Run: headless pygame with SDL's dummy video driver; simulated clock (each Clock.tick advances the game by its frame time, no real sleeping); random seed 0; keys injected as events and as key.get_pressed() state; no mouse input.
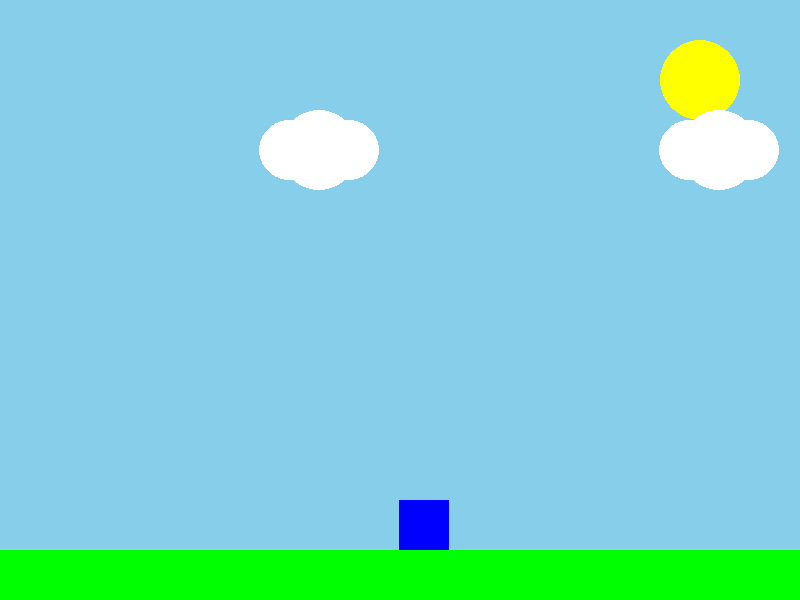
Frame 1 of 4 · flips 1–60 · no input
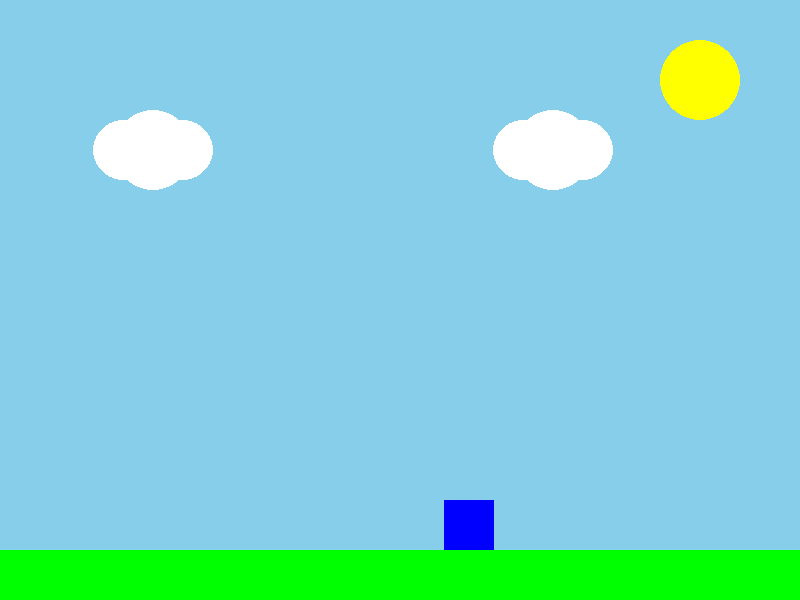
Frame 2 of 4 · flips 61–180 · tapped SPACE, RETURN · held RIGHT (→), D
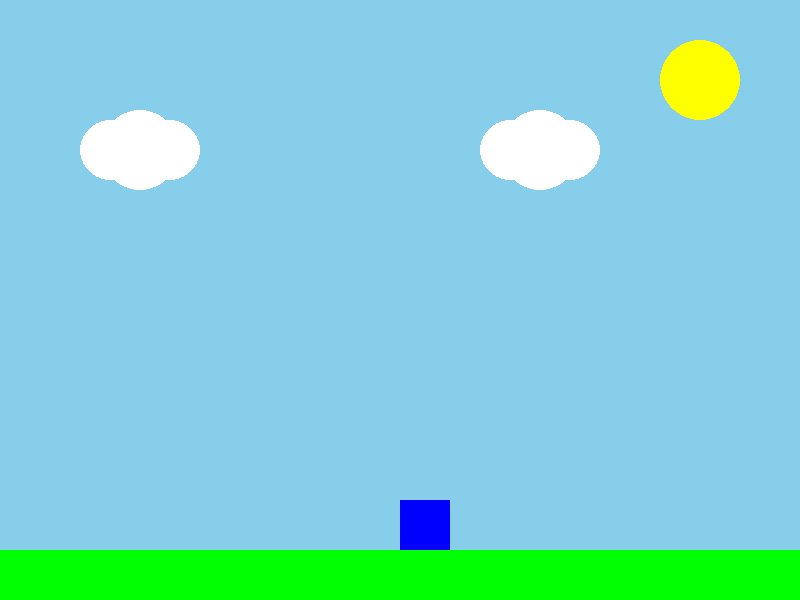
Frame 3 of 4 · flips 181–300 · held DOWN (↓), S
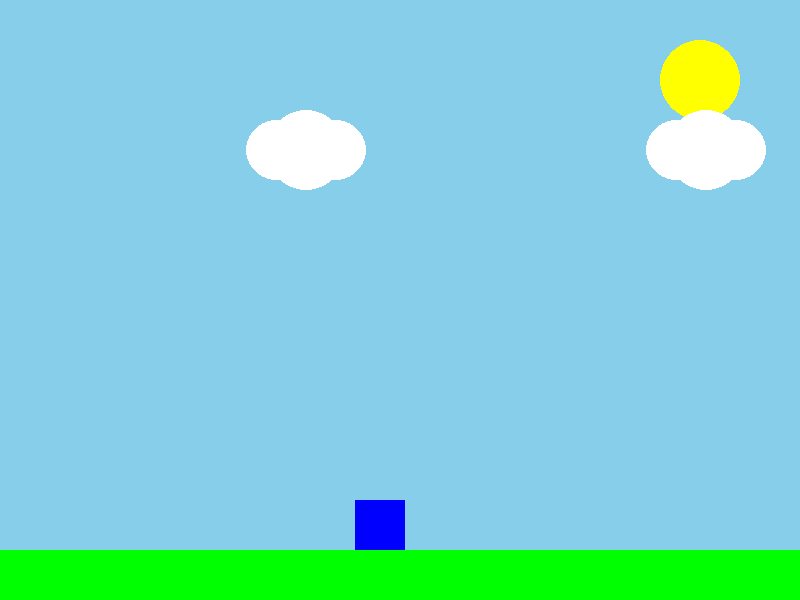
Frame 4 of 4 · flips 301–420 · held LEFT (←), A, UP (↑), W

The pygame program that drew these frames:

import pygame
import sys

# Pygameの初期化
pygame.init()

# 画面設定
SCREEN_WIDTH = 800
SCREEN_HEIGHT = 600
screen = pygame.display.set_mode((SCREEN_WIDTH, SCREEN_HEIGHT))
pygame.display.set_caption("横スクロールゲームの基本")

# 色の定義
WHITE = (255, 255, 255)
BLUE = (0, 0, 255)
GREEN = (0, 255, 0)
SKY_BLUE = (135, 206, 235)
MIDNIGHT_BLUE = (25, 25, 112)
DARK_GREEN = (0, 100, 0)
YELLOW = (255, 255, 0)

# プレイヤーの設定
player_rect = pygame.Rect(100, 500, 50, 50)
player_speed = 5
player_vel_y = 0  # 垂直方向の速度
jump_power = -15  # ジャンプ力
gravity = 0.8    # 重力
is_jumping = False # ジャンプ中かどうかの判定
is_night = False   # 夜かどうか

# スクロール変数
scroll_x = 0

clock = pygame.time.Clock()

while True:
    # 1. イベント処理
    for event in pygame.event.get():
        if event.type == pygame.QUIT:
            pygame.quit()
            sys.exit()
        if event.type == pygame.KEYDOWN:
            if event.key == pygame.K_1:  # 1キーで昼夜切り替え
                is_night = not is_night

    # 2. プレイヤーの移動
    keys = pygame.key.get_pressed()
    if keys[pygame.K_LEFT]:
        player_rect.x -= player_speed
    if keys[pygame.K_RIGHT]:
        player_rect.x += player_speed

    # ジャンプ処理
    if keys[pygame.K_SPACE] and not is_jumping:
        player_vel_y = jump_power
        is_jumping = True

    # 重力の適用
    player_vel_y += gravity
    player_rect.y += player_vel_y

    # 地面との当たり判定 (簡易版)
    if player_rect.y >= 500:
        player_rect.y = 500
        player_vel_y = 0
        is_jumping = False

    # 3. カメラの追従 (スクロール計算)
    # プレイヤーが画面の中央に来るようにスクロール値を調整
    scroll_x += (player_rect.x - scroll_x - SCREEN_WIDTH // 2) / 10

    # 4. 描画
    if is_night:
        screen.fill(MIDNIGHT_BLUE)
        # 月の描画 (白い円に背景色を重ねて三日月風にする)
        pygame.draw.circle(screen, WHITE, (700, 80), 40)
        pygame.draw.circle(screen, MIDNIGHT_BLUE, (720, 80), 35)
    else:
        screen.fill(SKY_BLUE)
        # 太陽の描画
        pygame.draw.circle(screen, YELLOW, (700, 80), 40)

    # 雲の描画 (パララックス効果: スクロール速度を遅くして遠くに見せる)
    for i in range(5):
        cloud_x = (i * 400 - scroll_x * 0.3) % (SCREEN_WIDTH + 400) - 200
        pygame.draw.circle(screen, WHITE, (int(cloud_x), 150), 30)
        pygame.draw.circle(screen, WHITE, (int(cloud_x) + 30, 150), 40)
        pygame.draw.circle(screen, WHITE, (int(cloud_x) + 60, 150), 30)

    # 地面の描画 (例としていくつも並べる)
    for i in range(-20, 100):
        ground_color = DARK_GREEN if is_night else GREEN
        # スクロール分だけ座標をずらして描画
        pygame.draw.rect(screen, ground_color, (i * 100 - scroll_x, 550, 101, 50))

    # プレイヤーの描画
    # プレイヤー自身の座標もスクロール分ずらす
    display_pos_x = player_rect.x - scroll_x
    pygame.draw.rect(screen, BLUE, (display_pos_x, player_rect.y, player_rect.width, player_rect.height))

    # 画面更新
    pygame.display.flip()
    
    # フレームレート固定
    clock.tick(60)
